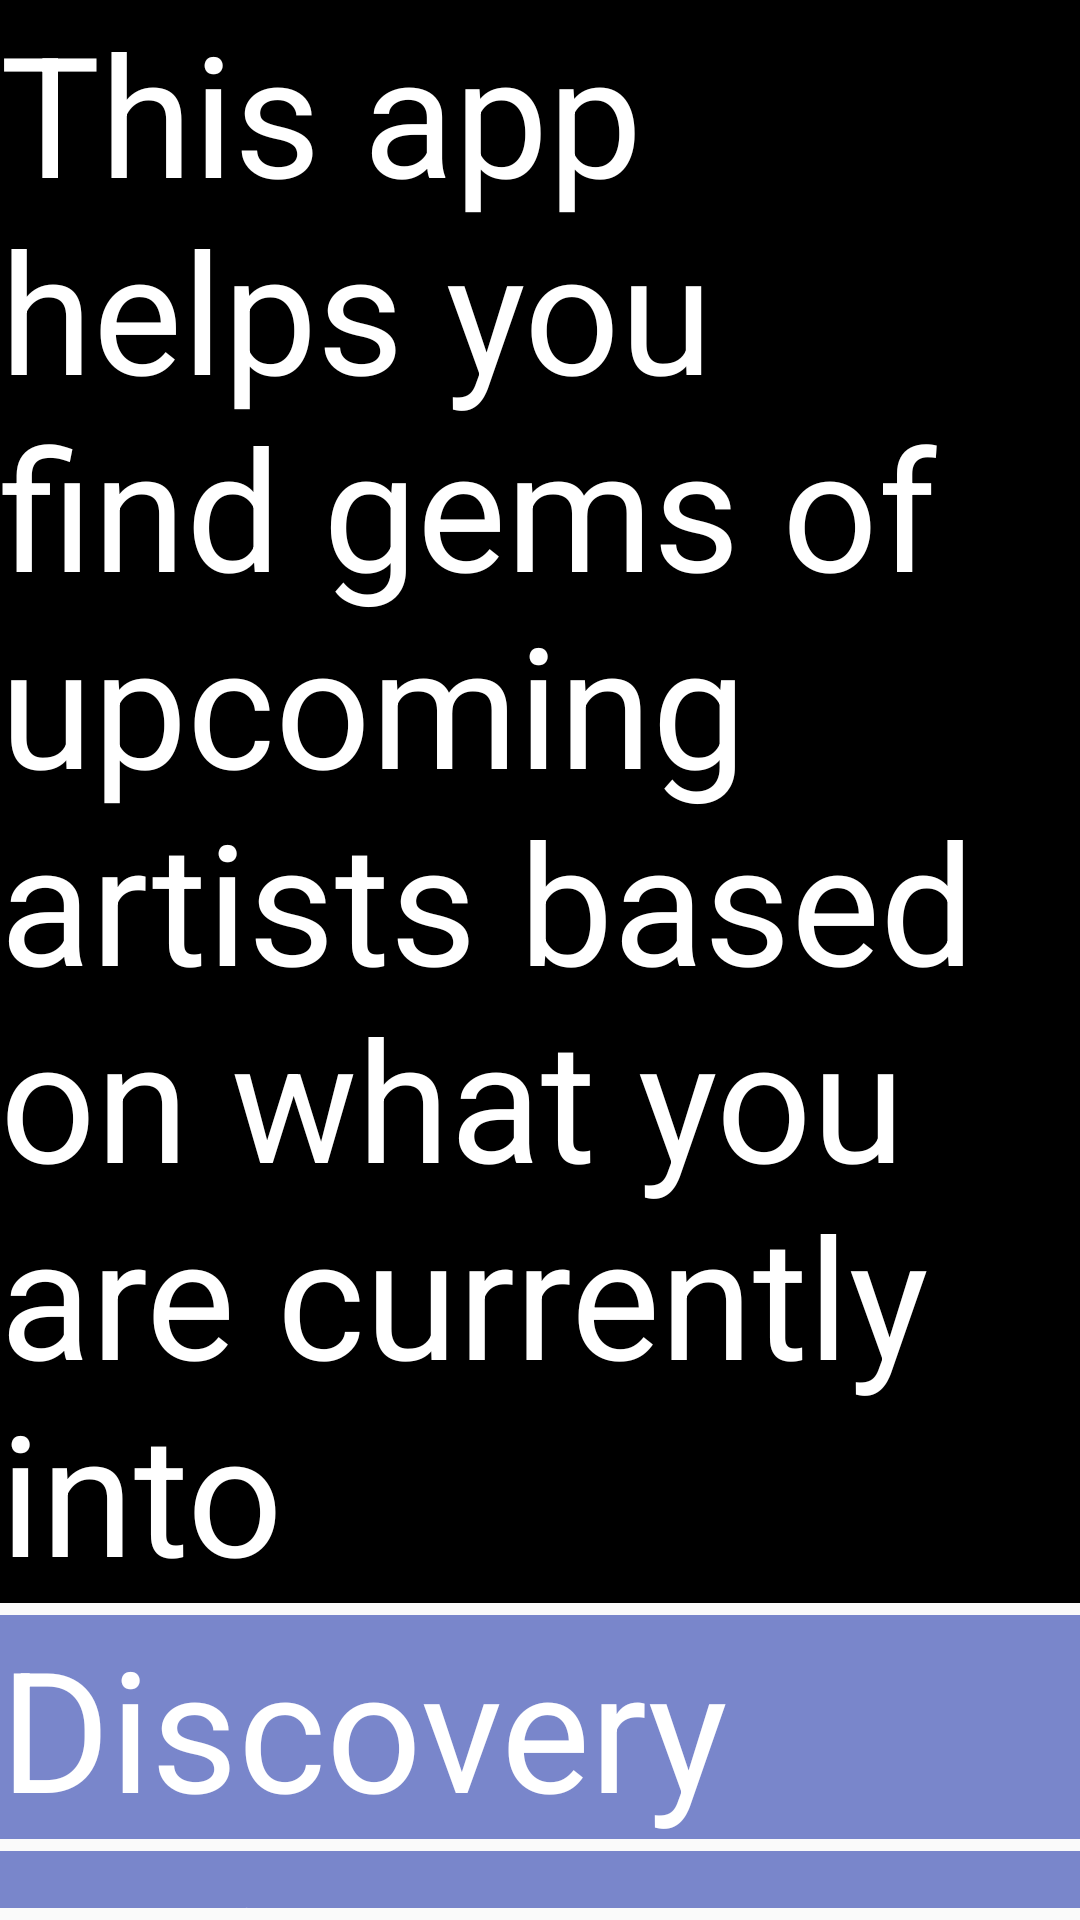

Android layout source for this screen:
<!-- AndroidManifest.xml: application theme AppTheme -->
<!-- res/layout/activity_main.xml -->
<?xml version="1.0" encoding="utf-8"?>
<ScrollView xmlns:android="http://schemas.android.com/apk/res/android"
    xmlns:tools="http://schemas.android.com/tools"
    style="@style/AppTheme"
    tools:context="com.example.android.gotw.MainActivity">
<LinearLayout
    style="@style/AppTheme"
    android:orientation="vertical">
    <TextView
        style="@style/AppTheme"
        android:background="#000"
        android:text="This app helps you find gems of upcoming artists based on what you are currently into" />

    <TextView
        android:id="@+id/discovery"
        style="@style/AppTheme"
        android:background="@color/colorMenu"
        android:text="@string/category_discovery" />

    <TextView
        android:id="@+id/artist"
        style="@style/AppTheme"
        android:background="@color/colorMenu"
        android:text="@string/category_artist" />

    <TextView
        android:id="@+id/genre"
        style="@style/AppTheme"
        android:background="@color/colorMenu"
        android:text="@string/category_genre" />
</LinearLayout>
</ScrollView>
<!-- resources referenced by this layout -->
<resources>
  <color name="colorMenu">#7986CB</color>
  <string name="category_artist">Artist</string>
  <string name="category_discovery">Discovery</string>
  <string name="category_genre">Genre</string>
  <style name="AppTheme" parent="Theme.AppCompat.Light.DarkActionBar">
          
          <item name="colorPrimary">@color/colorPrimary</item>
          <item name="colorPrimaryDark">@color/colorPrimaryDark</item>
          <item name="colorAccent">@color/colorAccent</item>
          <item name="android:textSize">56sp</item>
          <item name="android:textColor">@android:color/white</item>
          <item name="android:layout_width">match_parent</item>
          <item name="android:layout_height">wrap_content</item>
          <item name="android:layout_marginBottom">4dp</item>
      </style>
  <color name="colorPrimary">#3F51B5</color>
  <color name="colorPrimaryDark">#303F9F</color>
  <color name="colorAccent">#FF4081</color>
</resources>
